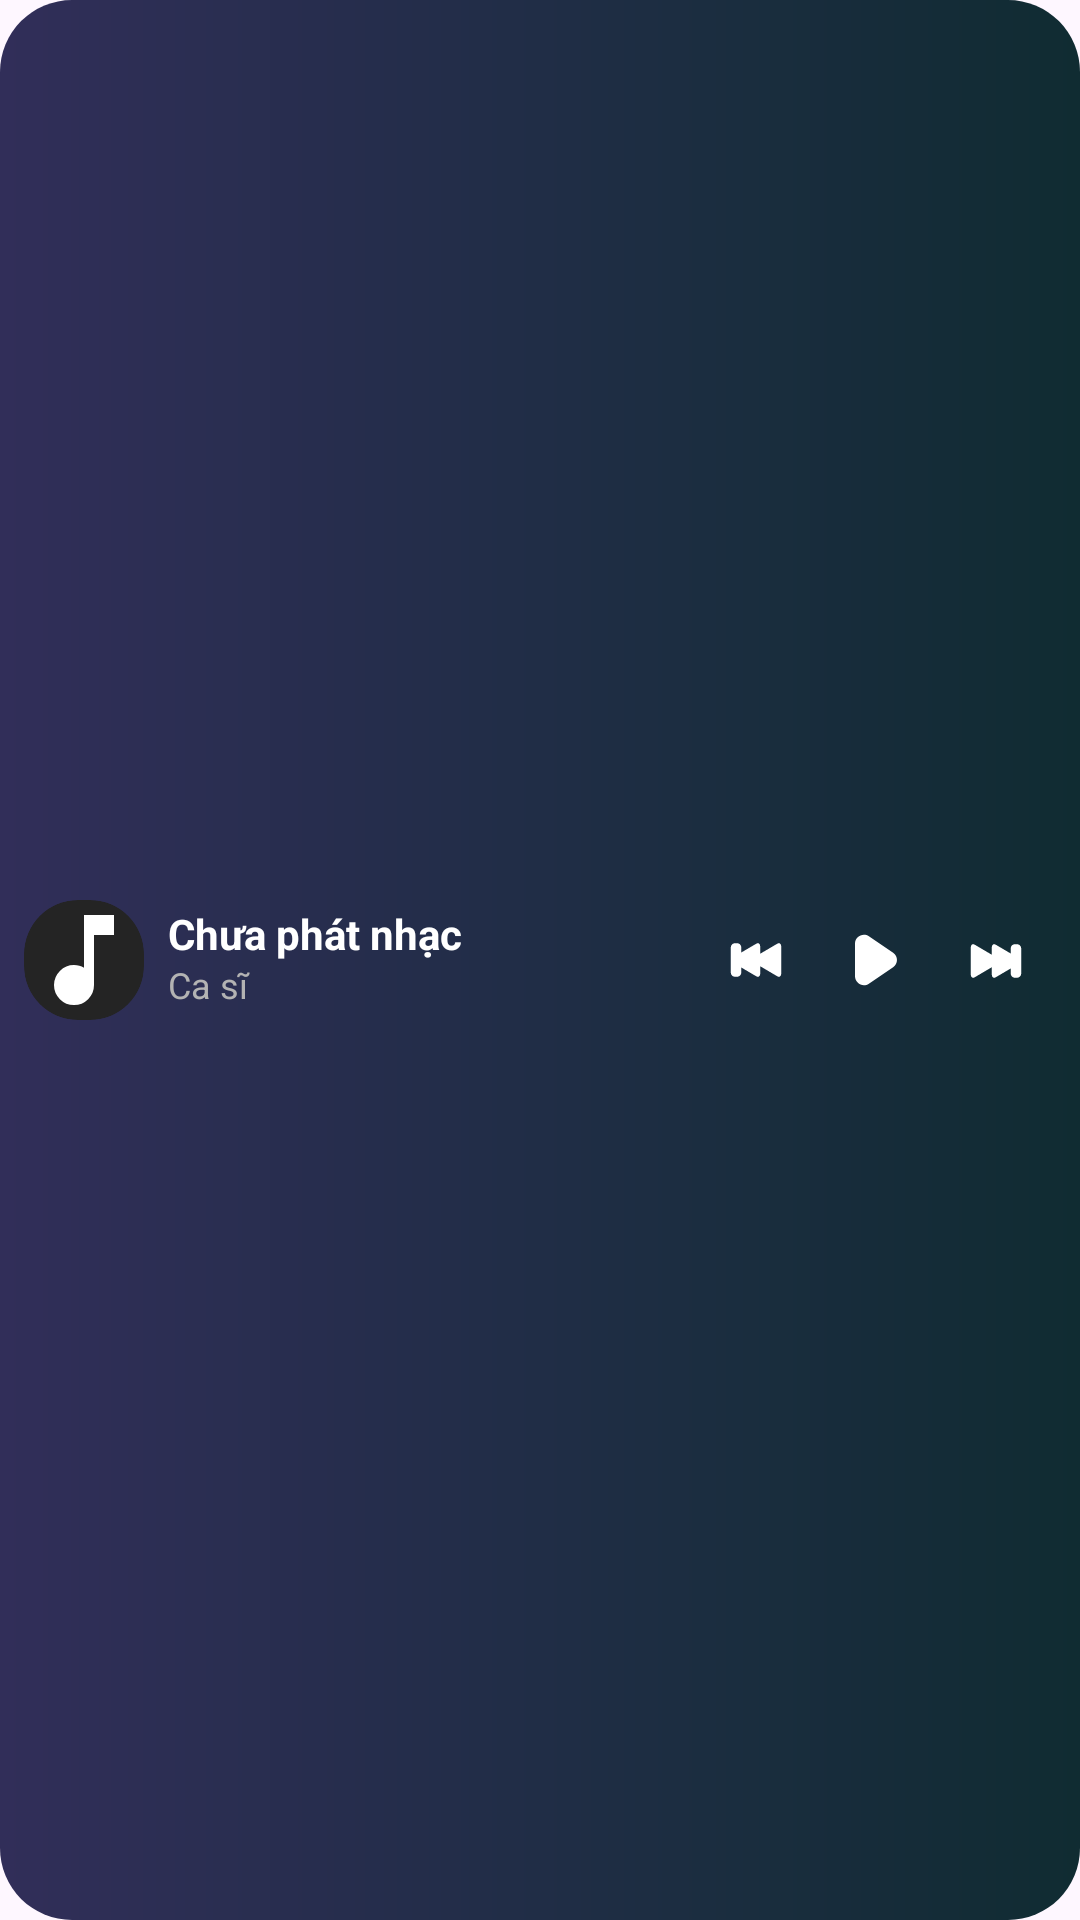

Produce the Android XML layout that renders to this screen, including the resource entries it uses.
<!-- AndroidManifest.xml: application theme Theme.WidgetDemo -->
<!-- res/layout/music_widget.xml -->
<?xml version="1.0" encoding="utf-8"?>
<LinearLayout
    xmlns:android="http://schemas.android.com/apk/res/android"
    xmlns:tools="http://schemas.android.com/tools"
    android:layout_width="match_parent"
    android:layout_height="match_parent"
    android:orientation="horizontal"
    android:gravity="center_vertical"
    android:paddingHorizontal="8dp"
    android:paddingVertical="4dp"
    android:background="@drawable/music_widget_background"
    tools:layout_width="320dp"
    tools:layout_height="56dp">

    
    <ImageView
        android:id="@+id/music_cover"
        android:layout_width="40dp"
        android:layout_height="40dp"
        android:padding="0dp"
        android:background="@drawable/music_art_background"
        android:src="@drawable/ic_music_note"
        android:scaleType="centerCrop"
        android:clipToOutline="true"
        android:importantForAccessibility="no" />

    
    <LinearLayout
        android:layout_width="0dp"
        android:layout_height="wrap_content"
        android:layout_weight="1"
        android:layout_marginStart="8dp"
        android:layout_marginEnd="4dp"
        android:orientation="vertical">

        <TextView
            android:id="@+id/music_title"
            android:layout_width="match_parent"
            android:layout_height="wrap_content"
            android:text="@string/music_default_title"
            android:textColor="#FFFFFF"
            android:textSize="14sp"
            android:textStyle="bold"
            android:maxLines="1"
            android:ellipsize="end"
            android:includeFontPadding="false" />

        <TextView
            android:id="@+id/music_artist"
            android:layout_width="match_parent"
            android:layout_height="wrap_content"
            android:layout_marginTop="2dp"
            android:text="@string/music_name_artist"
            android:textColor="#B3B3B3"
            android:textSize="12sp"
            android:maxLines="1"
            android:ellipsize="end"
            android:includeFontPadding="false" />

    </LinearLayout>

    
    <LinearLayout
        android:layout_width="120dp"
        android:layout_height="match_parent"
        android:orientation="horizontal"
        android:gravity="center_vertical">

        <ImageButton
            android:id="@+id/music_previous"
            android:layout_width="0dp"
            android:layout_height="match_parent"
            android:layout_weight="1"
            android:padding="6dp"
            android:background="@android:color/transparent"
            android:src="@drawable/ic_previous"
            android:scaleType="fitCenter"
            android:contentDescription="@string/music_previous" />

        <ImageButton
            android:id="@+id/music_play_pause"
            android:layout_width="0dp"
            android:layout_height="match_parent"
            android:layout_weight="1"
            android:padding="6dp"
            android:background="@android:color/transparent"
            android:src="@drawable/ic_play_test"
            android:scaleType="fitCenter"
            android:contentDescription="@string/music_play" />

        <ImageButton
            android:id="@+id/music_next"
            android:layout_width="0dp"
            android:layout_height="match_parent"
            android:layout_weight="1"
            android:padding="6dp"
            android:background="@android:color/transparent"
            android:src="@drawable/ic_next"
            android:scaleType="fitCenter"
            android:contentDescription="@string/music_next" />

    </LinearLayout>

</LinearLayout>
<!-- resources referenced by this layout -->
<resources>
  <!-- drawable ic_music_note (drawable) -->
  <vector xmlns:android="http://schemas.android.com/apk/res/android"
      android:width="24dp"
      android:height="24dp"
      android:viewportWidth="960"
      android:viewportHeight="960"
      android:tint="@color/white">
    <path
        android:fillColor="@android:color/white"
        android:pathData="M287,793Q240,746 240,680Q240,614 287,567Q334,520 400,520Q423,520 442.5,525.5Q462,531 480,542L480,120L720,120L720,280L560,280L560,680Q560,746 513,793Q466,840 400,840Q334,840 287,793Z"/>
  </vector>
  <!-- drawable ic_next (drawable) -->
  <vector xmlns:android="http://schemas.android.com/apk/res/android"
      android:width="24dp"
      android:height="24dp"
      android:viewportWidth="512"
      android:viewportHeight="512"
      android:tint="@color/white"
      >
    <group
        android:pivotX="256"
        android:pivotY="256"
        android:scaleX="0.6"
        android:scaleY="0.6">
    <path
        android:pathData="M469.3,95.3H448c-23.5,0 -42.7,19.1 -42.7,42.7v52l-152.7,-89.8c-21.6,-12.7 -39.2,0.1 -39.2,28.5v73.9L39.2,100.1C17.6,87.4 0,100.2 0,128.6v274.8c0,28.3 17.6,41.2 39.2,28.5l174.2,-102.5v74c0,28.3 17.6,41.2 39.2,28.5l152.7,-89.8V394c0,23.5 19.1,42.7 42.7,42.7h21.3c23.5,0 42.7,-19.1 42.7,-42.7V138C512,114.4 492.9,95.3 469.3,95.3z"
        android:fillColor="#000000"/>
    </group>
  </vector>
  <!-- drawable ic_play_test (drawable) -->
  <vector xmlns:android="http://schemas.android.com/apk/res/android"
      android:width="24dp"
      android:height="24dp"
      android:viewportWidth="12"
      android:viewportHeight="12"
      android:tint="@color/white"
      >
    <group
        android:pivotX="6"
        android:pivotY="6"
        android:scaleX="0.6"
        android:scaleY="0.6">
      <path
        android:pathData="M10.074,7.733L4.308,11.632C2.903,12.582 1,11.583 1,9.898L1,2.102C1,0.416 2.903,-0.582 4.308,0.368L10.074,4.267C11.306,5.1 11.306,6.9 10.074,7.733"
        android:strokeWidth="1"
        android:fillColor="#000000"
        android:fillType="evenOdd"
        android:strokeColor="#00000000"/>
    </group>
  </vector>
  <!-- drawable music_art_background (drawable) -->
  <?xml version="1.0" encoding="utf-8"?>
  <shape xmlns:android="http://schemas.android.com/apk/res/android"
      android:shape="rectangle">
  
      <solid android:color="#242424" />
      <corners android:radius="18dp" />
  
  </shape>
  <!-- drawable music_widget_background (drawable) -->
  <?xml version="1.0" encoding="utf-8"?>
  <shape xmlns:android="http://schemas.android.com/apk/res/android"
      android:shape="rectangle">
  
      <gradient
          android:type="linear"
          android:angle="0"
          android:startColor="#312E59"
          android:centerColor="#202D46"
          android:endColor="#102C32" />
      <corners android:radius="24dp" />
  
  </shape>
  <string name="music_default_title">Chưa phát nhạc</string>
  <string name="music_name_artist">Ca sĩ</string>
  <string name="music_next">Bài sau</string>
  <string name="music_play">Đang phát nhạc</string>
  <string name="music_previous">Bài trước</string>
  <style name="Theme.WidgetDemo" parent="Base.Theme.WidgetDemo" />
  <color name="white">#FFFFFFFF</color>
  <style name="Base.Theme.WidgetDemo" parent="Theme.Material3.DayNight.NoActionBar">
          
          
      </style>
</resources>
